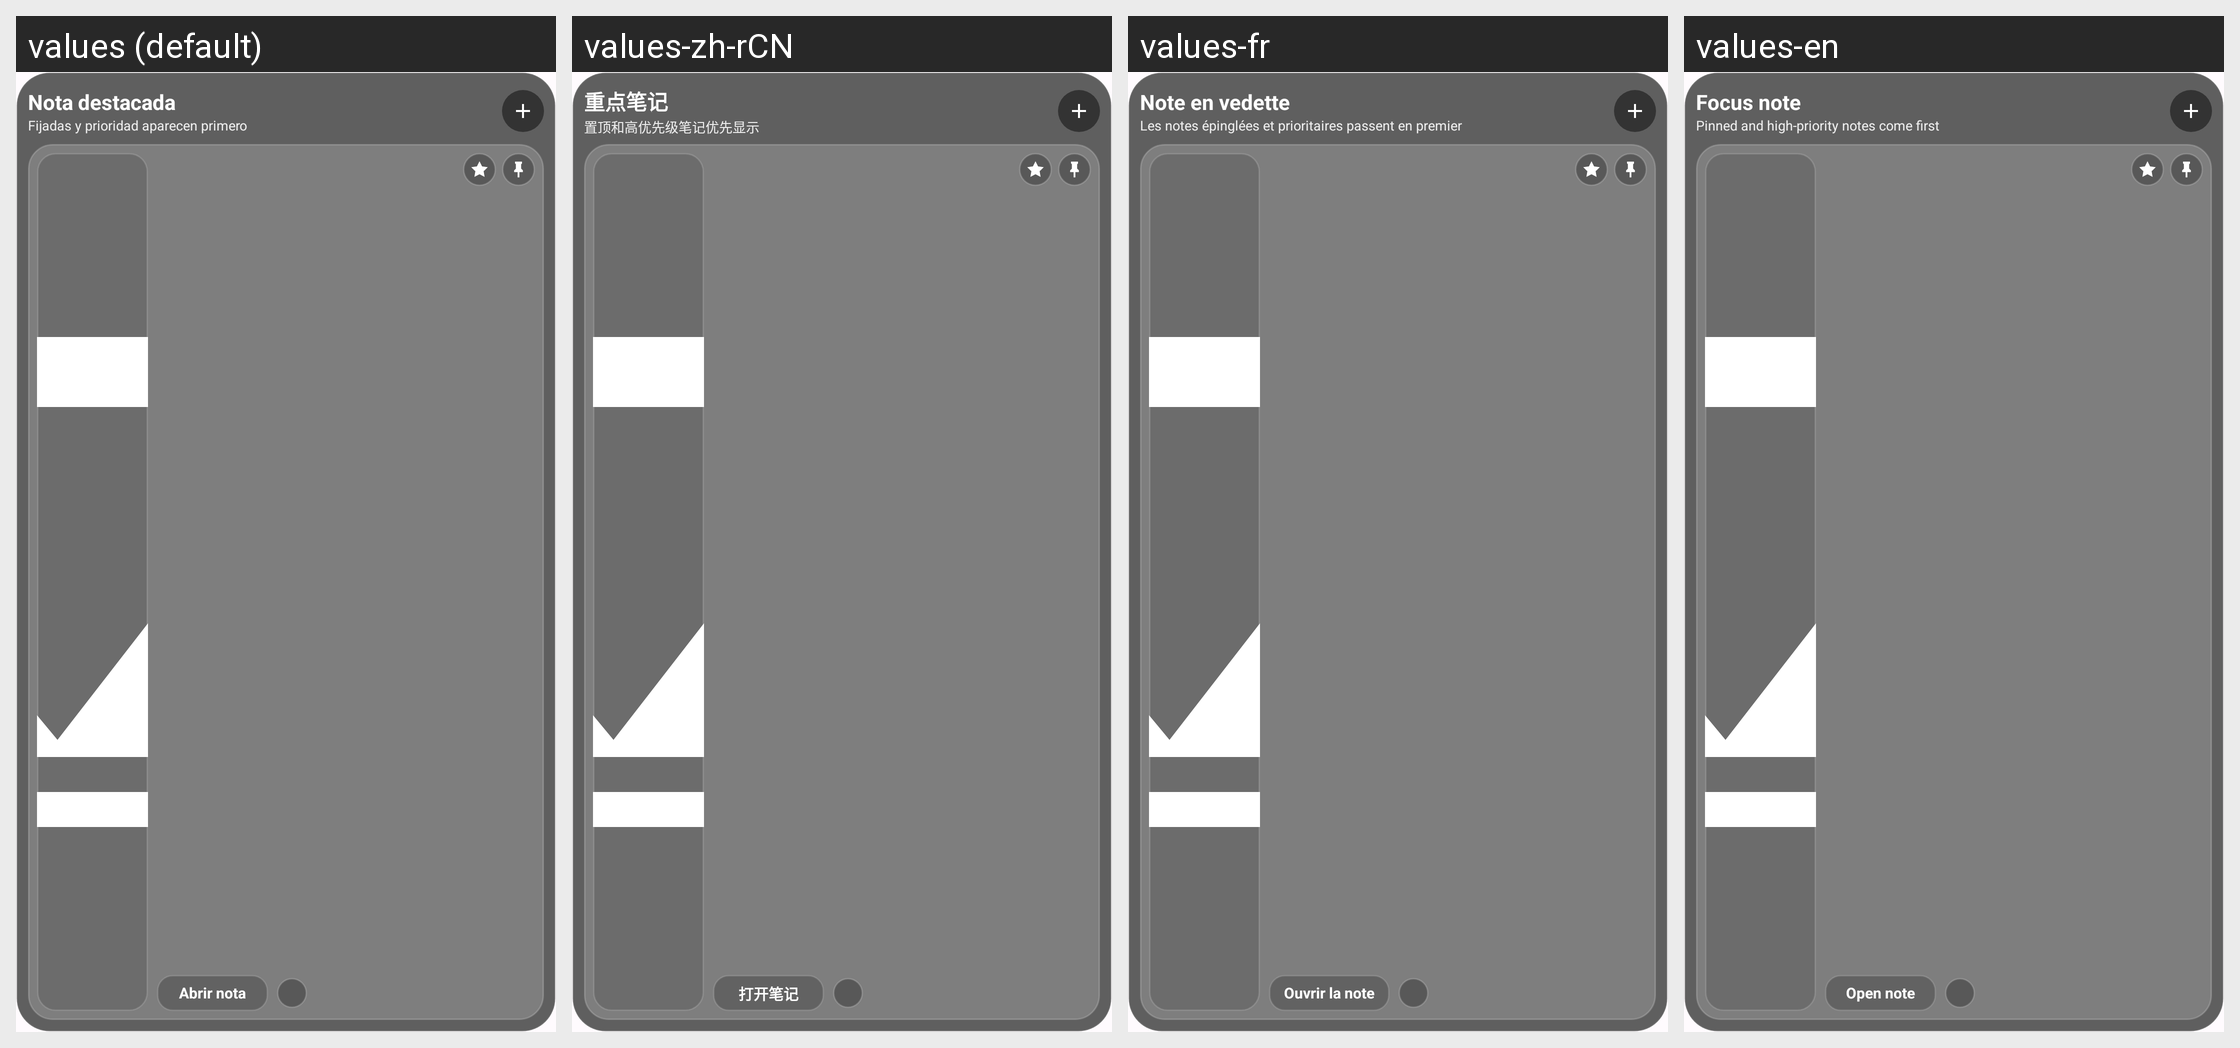

Locale-by-locale string values for the Android screen shown in this grid:
Android screen res/layout/widget_focus_note.xml rendered under 4 locales, left to right: values (default), values-zh-rCN, values-fr, values-en. Device: Nexus 5 (rendered at 1080×1920; each locale shown at half size, 540×960, under a caption strip naming it); theme Theme.MyNotes.
Other locales in the repository, not shown: values-es.
Strings drawn on this screen, with the default value and each locale's value (text and hints the layout hard-codes, and strings that could not be matched under every locale, appear in the picture but are not listed):

widget_focus_note
  values: Nota destacada
  values-zh-rCN: 重点笔记
  values-fr: Note en vedette
  values-en: Focus note

widget_focus_note_hint
  values: Fijadas y prioridad aparecen primero
  values-zh-rCN: 置顶和高优先级笔记优先显示
  values-fr: Les notes épinglées et prioritaires passent en premier
  values-en: Pinned and high-priority notes come first

widget_open_note
  values: Abrir nota
  values-zh-rCN: 打开笔记
  values-fr: Ouvrir la note
  values-en: Open note
